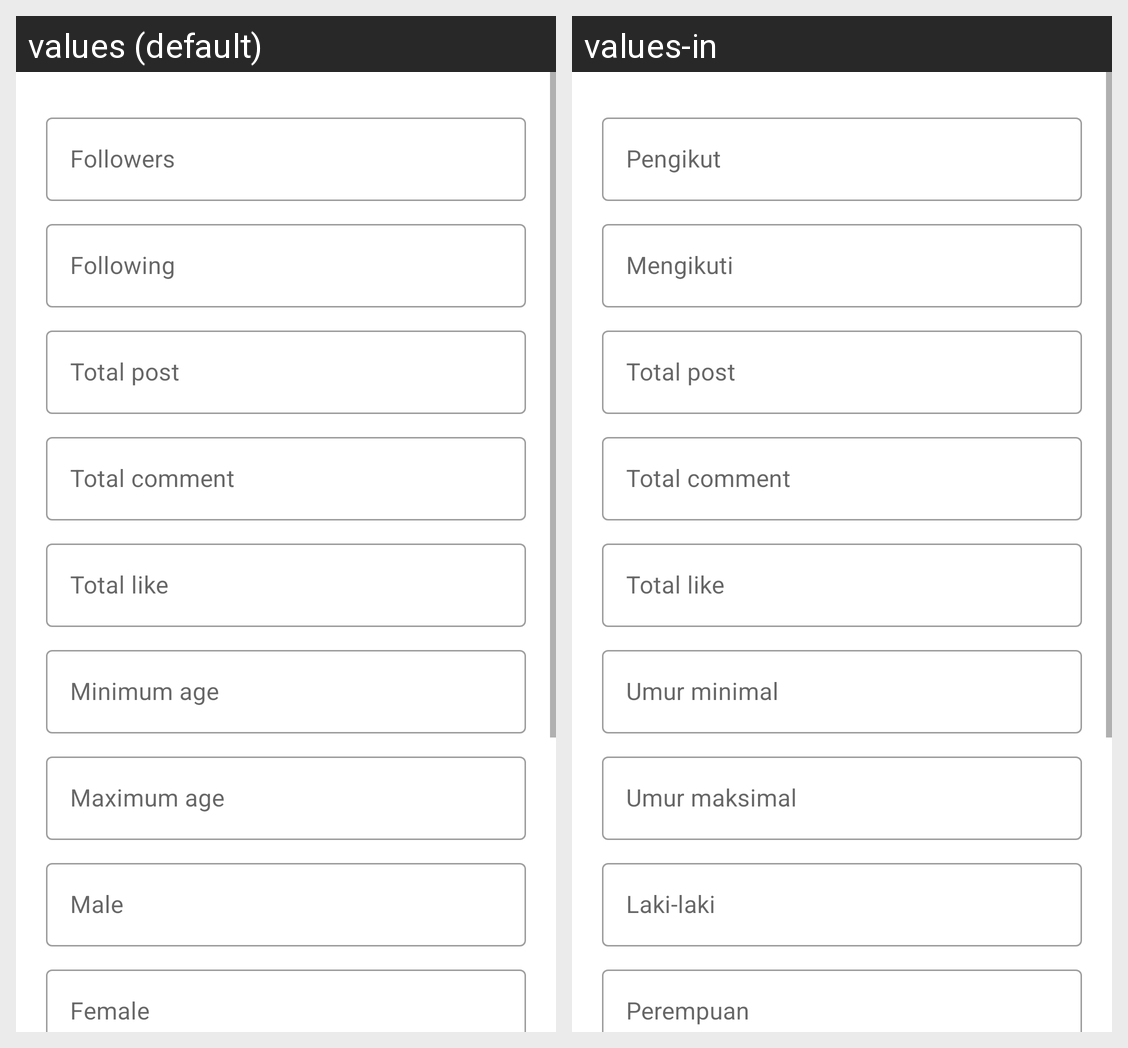

This grid shows one Android layout under two languages. Give, for every string resource on the screen, its name, the default text and each shown locale's text.
Android screen res/layout/activity_update_instagram.xml rendered under 2 locales, left to right: values (default), values-in. Device: Nexus 5 (rendered at 1080×1920; each locale shown at half size, 540×960, under a caption strip naming it); theme Theme.OnMarcy.
Strings drawn on this screen, with the default value and each locale's value (text and hints the layout hard-codes, and strings that could not be matched under every locale, appear in the picture but are not listed):

followers
  values: Followers
  values-in: Pengikut

following
  values: Following
  values-in: Mengikuti

total_post
  values: Total post
  values-in: Total post

total_comment
  values: Total comment
  values-in: Total comment

total_like
  values: Total like
  values-in: Total like

minimum_age
  values: Minimum age
  values-in: Umur minimal

maximum_age
  values: Maximum age
  values-in: Umur maksimal

male
  values: Male
  values-in: Laki-laki

female
  values: Female
  values-in: Perempuan
